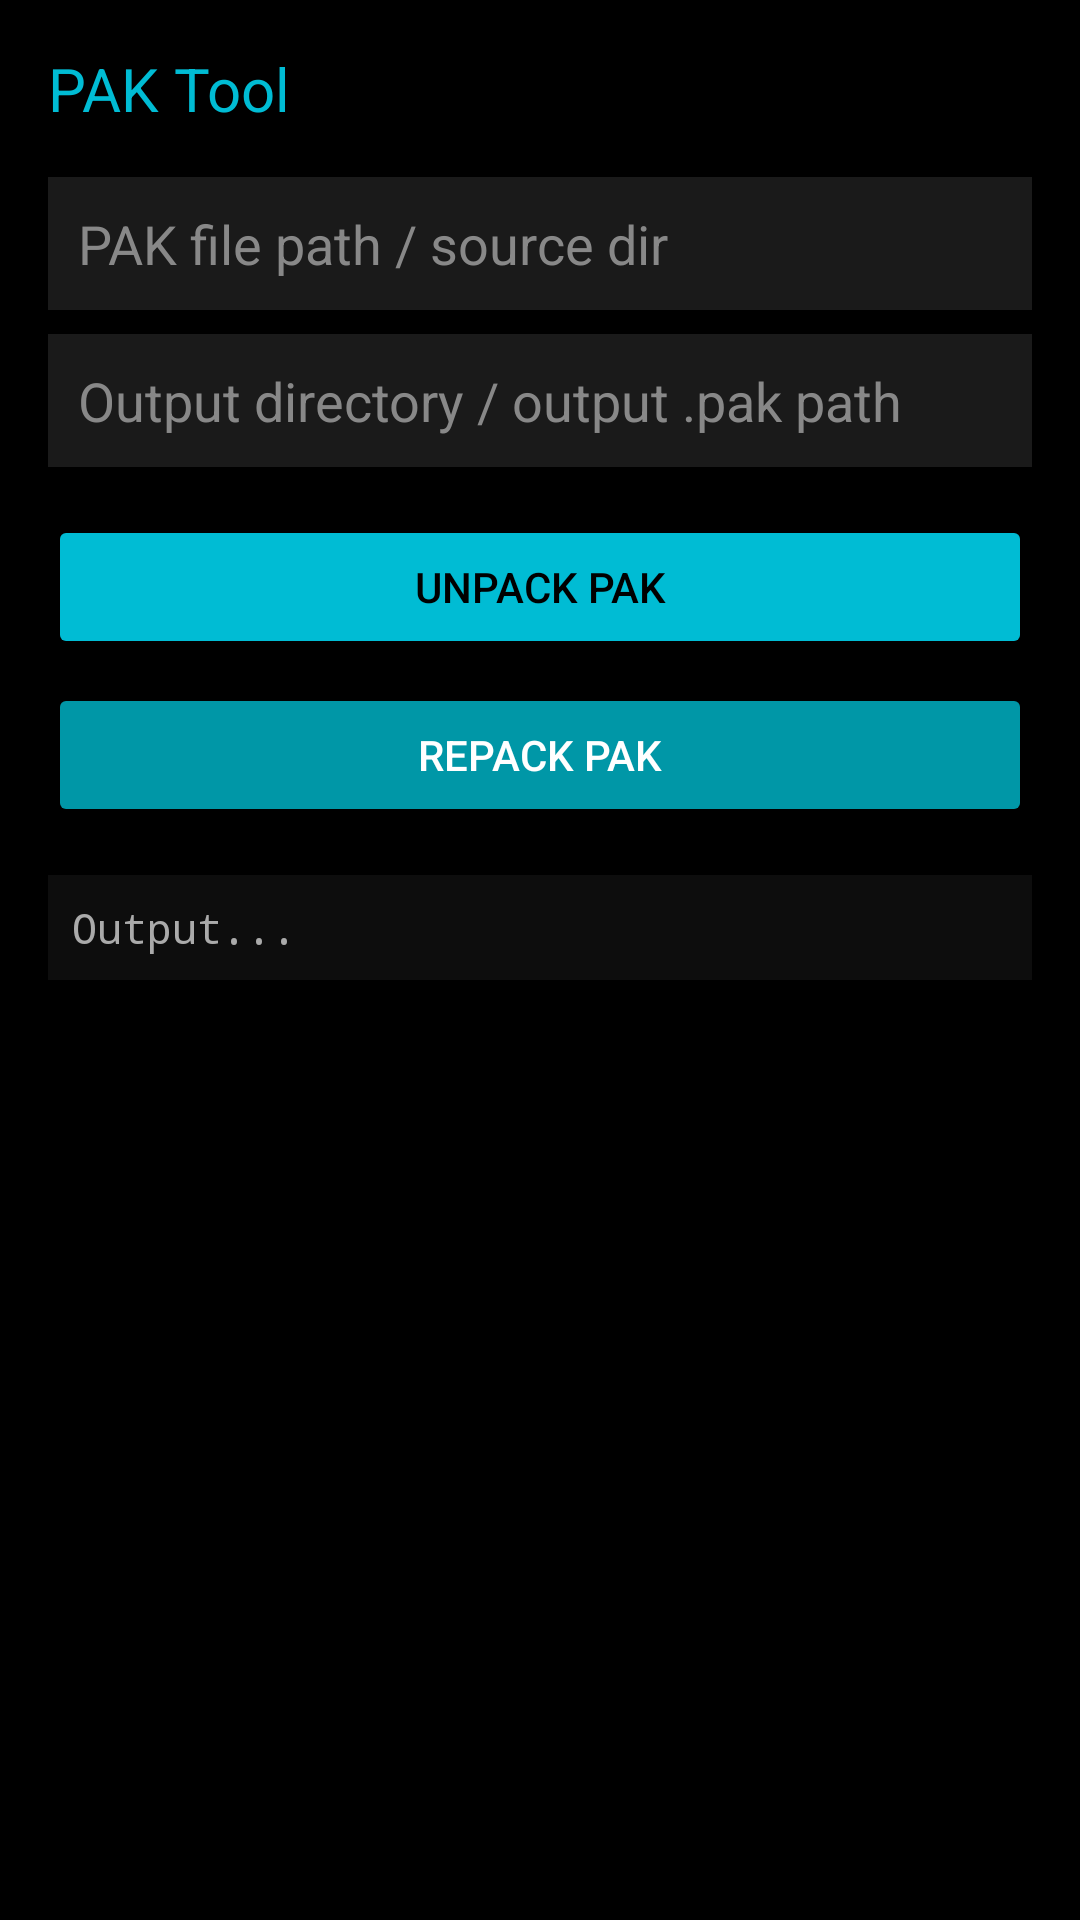

Android layout source for this screen:
<!-- AndroidManifest.xml: application theme Theme.HamseTool -->
<!-- res/layout/fragment_pak.xml -->
<?xml version="1.0" encoding="utf-8"?>
<LinearLayout xmlns:android="http://schemas.android.com/apk/res/android"
    android:layout_width="match_parent" android:layout_height="match_parent"
    android:orientation="vertical" android:padding="16dp" android:background="#000000">

    <TextView android:text="PAK Tool" android:textColor="#00BCD4" android:textSize="20sp"
        android:layout_width="wrap_content" android:layout_height="wrap_content"
        android:layout_marginBottom="16dp"/>

    <EditText android:id="@+id/et_pak_path" android:hint="PAK file path / source dir"
        android:textColorHint="#888" android:textColor="#FFF" android:background="#1A1A1A"
        android:padding="10dp" android:layout_width="match_parent"
        android:layout_height="wrap_content" android:layout_marginBottom="8dp"/>

    <EditText android:id="@+id/et_out_path" android:hint="Output directory / output .pak path"
        android:textColorHint="#888" android:textColor="#FFF" android:background="#1A1A1A"
        android:padding="10dp" android:layout_width="match_parent"
        android:layout_height="wrap_content" android:layout_marginBottom="16dp"/>

    <Button android:id="@+id/btn_unpack" android:text="Unpack PAK"
        android:backgroundTint="#00BCD4" android:textColor="#000"
        android:layout_width="match_parent" android:layout_height="wrap_content"
        android:layout_marginBottom="8dp"/>

    <Button android:id="@+id/btn_repack" android:text="Repack PAK"
        android:backgroundTint="#0097A7" android:textColor="#FFF"
        android:layout_width="match_parent" android:layout_height="wrap_content"
        android:layout_marginBottom="16dp"/>

    <ScrollView android:layout_width="match_parent" android:layout_height="0dp"
        android:layout_weight="1">
        <TextView android:id="@+id/tv_pak_output" android:text="Output..."
            android:textColor="#AAAAAA" android:padding="8dp" android:background="#0D0D0D"
            android:layout_width="match_parent" android:layout_height="wrap_content"
            android:fontFamily="monospace"/>
    </ScrollView>
</LinearLayout>
<!-- resources referenced by this layout -->
<resources>
  <style name="Theme.HamseTool" parent="Theme.MaterialComponents.DayNight.DarkActionBar">
          <item name="colorPrimary">#00BCD4</item>
          <item name="colorPrimaryVariant">#0097A7</item>
          <item name="colorOnPrimary">#000000</item>
          <item name="colorSurface">#121212</item>
          <item name="android:windowBackground">#000000</item>
          <item name="android:statusBarColor">#000000</item>
          <item name="android:navigationBarColor">#1A1A1A</item>
      </style>
</resources>
